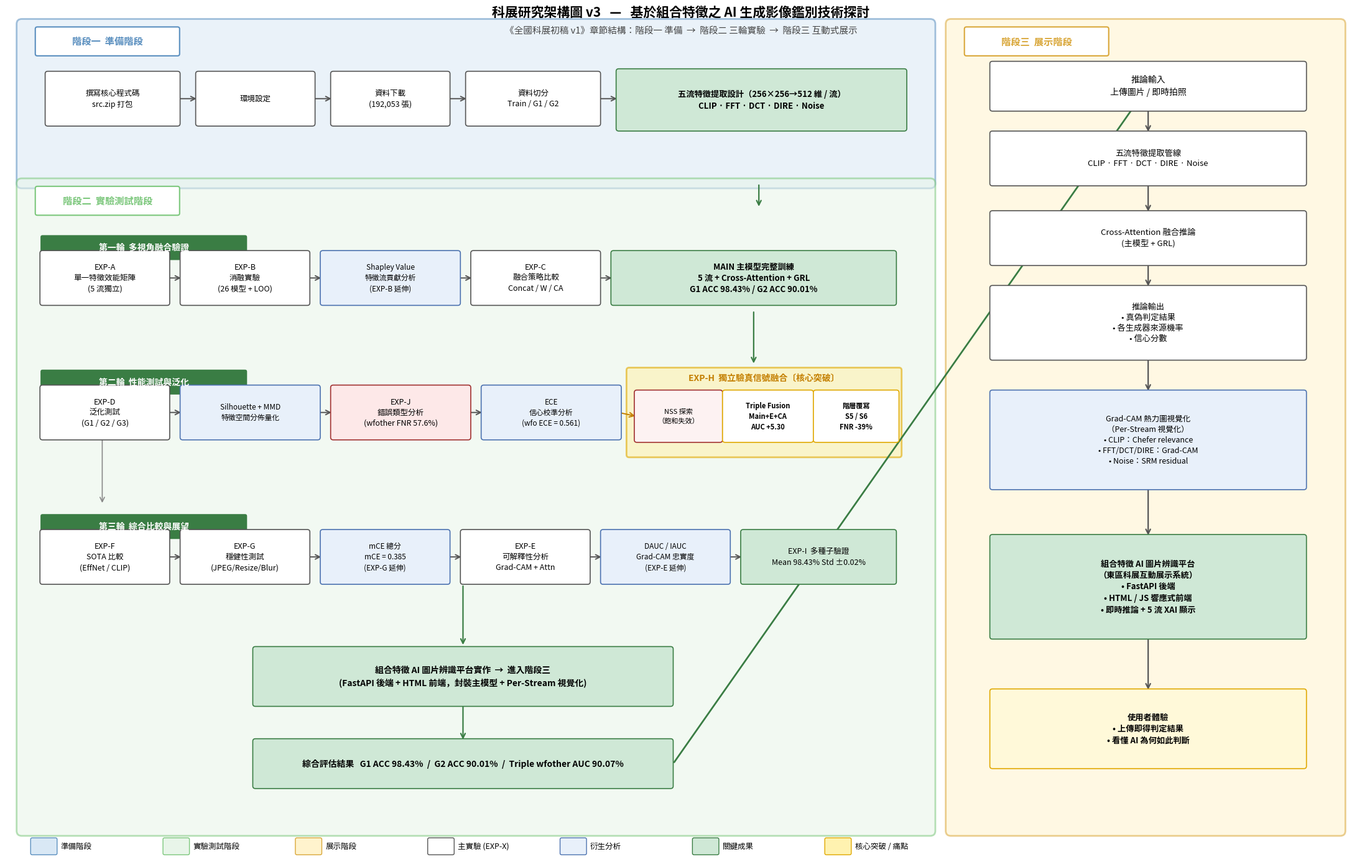

Here is the Python script that generated this plot:
"""
科展研究架構圖 v3 — 依《全國科展初稿 v1》章節結構重繪
========================================================
- 階段一（準備階段）
- 階段二（實驗測試階段，三輪）
- 階段三（展示階段）
"""

import os
os.environ.setdefault('PYTHONIOENCODING', 'utf-8')

from pathlib import Path
import matplotlib
matplotlib.use('Agg')
import matplotlib.pyplot as plt
import matplotlib.font_manager as fm
from matplotlib.patches import FancyBboxPatch, FancyArrowPatch

# CJK 字體
for fpath in (r'C:\Windows\Fonts\msjh.ttc',
              r'C:\Windows\Fonts\msyh.ttc',
              r'C:\Windows\Fonts\mingliu.ttc'):
    if os.path.exists(fpath):
        fm.fontManager.addfont(fpath)
        plt.rcParams['font.sans-serif'] = ['Microsoft JhengHei', 'Microsoft YaHei',
                                            'PMingLiU', 'DejaVu Sans']
        plt.rcParams['axes.unicode_minus'] = False
        break

OUT = Path(r'C:\Users\harry\OneDrive\Desktop\outputs\fig_architecture_v3.png')

# ── 色票（與報告書插圖風格一致）────────────────────────────────────
C_BG_S1      = '#d9e8f5'   # 階段一 淡藍
C_BD_S1      = '#5a8fbf'
C_BG_S2      = '#e8f5e9'   # 階段二 淡綠
C_BD_S2      = '#7cc77c'
C_BG_S3      = '#fff3cd'   # 階段三 淡黃
C_BD_S3      = '#d9a73a'
C_ROUND      = '#3a7d44'
C_BOX        = 'white'
C_BOX_BD     = '#555'
C_KEY        = '#cfe8d6'
C_KEY_BD     = '#3a7d44'
C_DERIV      = '#e8f0fa'   # 衍生分析（藍色系）
C_DERIV_BD   = '#4C72B0'
C_ARROW      = '#555'


def box(ax, x, y, w, h, text, fc=C_BOX, ec=C_BOX_BD, fs=9, fw='normal',
        text_color='black', pad=0.05):
    bb = FancyBboxPatch((x, y), w, h,
                        boxstyle=f"round,pad={pad}",
                        linewidth=1.2, edgecolor=ec, facecolor=fc, zorder=3)
    ax.add_patch(bb)
    ax.text(x + w / 2, y + h / 2, text, ha='center', va='center',
            fontsize=fs, fontweight=fw, color=text_color,
            zorder=4, linespacing=1.4)


def round_tag(ax, x, y, text, w=3.0, fc=C_ROUND):
    h = 0.42
    bb = FancyBboxPatch((x, y), w, h,
                        boxstyle="round,pad=0.04",
                        linewidth=0, facecolor=fc, zorder=3)
    ax.add_patch(bb)
    ax.text(x + w / 2, y + h / 2, text, ha='center', va='center',
            fontsize=10, fontweight='bold', color='white', zorder=4)


def arrow(ax, x1, y1, x2, y2, color=C_ARROW, lw=1.4, style='->'):
    ar = FancyArrowPatch((x1, y1), (x2, y2),
                          arrowstyle=style, mutation_scale=13,
                          color=color, linewidth=lw, zorder=2)
    ax.add_patch(ar)


def container(ax, x, y, w, h, label, fc, ec):
    rect = FancyBboxPatch((x, y), w, h,
                          boxstyle="round,pad=0.1",
                          linewidth=2, edgecolor=ec, facecolor=fc,
                          alpha=0.55, zorder=1)
    ax.add_patch(rect)
    tag_w, tag_h = 2.7, 0.5
    tx, ty = x + 0.3, y + h - 0.6
    rb = FancyBboxPatch((tx, ty), tag_w, tag_h,
                        boxstyle="round,pad=0.04",
                        linewidth=1.5, edgecolor=ec,
                        facecolor='white', zorder=2)
    ax.add_patch(rb)
    ax.text(tx + tag_w / 2, ty + tag_h / 2, label,
            ha='center', va='center',
            fontsize=11, fontweight='bold', color=ec, zorder=3)


def main():
    fig, ax = plt.subplots(figsize=(22, 14))
    ax.set_xlim(0, 26)
    ax.set_ylim(0, 17)
    ax.axis('off')

    # ════════════════════════════════════════════════════════════════
    # 階段一（準備階段）— 左上
    # ════════════════════════════════════════════════════════════════
    container(ax, 0.3, 13.5, 17.5, 3.2,
              '階段一  準備階段', C_BG_S1, C_BD_S1)

    y = 14.7
    box(ax, 0.8, y, 2.5, 1.0,
        '撰寫核心程式碼\nsrc.zip 打包', fs=9)
    box(ax, 3.7, y, 2.2, 1.0, '環境設定', fs=9)
    box(ax, 6.3, y, 2.2, 1.0, '資料下載\n(192,053 張)', fs=9)
    box(ax, 8.9, y, 2.5, 1.0,
        '資料切分\nTrain / G1 / G2', fs=9)
    box(ax, 11.8, y - 0.1, 5.5, 1.15,
        '五流特徵提取設計（256×256→512 維 / 流）\n'
        'CLIP · FFT · DCT · DIRE · Noise',
        fs=9.5, fw='bold', fc=C_KEY, ec=C_KEY_BD)
    for x1, x2 in [(3.3, 3.7), (5.9, 6.3), (8.5, 8.9), (11.4, 11.8)]:
        arrow(ax, x1, y + 0.5, x2, y + 0.5)

    # 階段一 → 階段二 的縱向銜接
    arrow(ax, 14.5, 13.5, 14.5, 13.0, color=C_KEY_BD, lw=1.6)

    # ════════════════════════════════════════════════════════════════
    # 階段二（實驗測試階段）— 左中下
    # ════════════════════════════════════════════════════════════════
    container(ax, 0.3, 0.5, 17.5, 13.0,
              '階段二  實驗測試階段', C_BG_S2, C_BD_S2)

    # ── 第一輪：多視角融合驗證 ───────────────────────────────────────
    y = 11.6
    round_tag(ax, 0.7, y + 0.4, '第一輪  多視角融合驗證', w=3.9)
    box(ax, 0.7, y - 0.5, 2.4, 1.0,
        'EXP-A\n單一特徵效能矩陣\n(5 流獨立)', fs=9)
    box(ax, 3.4, y - 0.5, 2.4, 1.0,
        'EXP-B\n消融實驗\n(26 模型 + LOO)', fs=9)
    box(ax, 6.1, y - 0.5, 2.6, 1.0,
        'Shapley Value\n特徵流貢獻分析\n(EXP-B 延伸)',
        fs=8.5, fc=C_DERIV, ec=C_DERIV_BD)
    box(ax, 9.0, y - 0.5, 2.4, 1.0,
        'EXP-C\n融合策略比較\nConcat / W / CA', fs=9)
    box(ax, 11.7, y - 0.5, 5.4, 1.0,
        'MAIN 主模型完整訓練\n5 流 + Cross-Attention + GRL\nG1 ACC 98.43% / G2 ACC 90.01%',
        fs=9.5, fw='bold', fc=C_KEY, ec=C_KEY_BD)
    for x1, x2 in [(3.1, 3.4), (5.8, 6.1), (8.7, 9.0), (11.4, 11.7)]:
        arrow(ax, x1, y, x2, y)

    # ── 第二輪：性能測試與泛化 ───────────────────────────────────────
    y = 8.9
    round_tag(ax, 0.7, y + 0.4, '第二輪  性能測試與泛化', w=3.9)
    box(ax, 0.7, y - 0.5, 2.4, 1.0,
        'EXP-D\n泛化測試\n(G1 / G2 / G3)', fs=9)
    box(ax, 3.4, y - 0.5, 2.6, 1.0,
        'Silhouette + MMD\n特徵空間分佈量化',
        fs=8.5, fc=C_DERIV, ec=C_DERIV_BD)
    box(ax, 6.3, y - 0.5, 2.6, 1.0,
        'EXP-J\n錯誤類型分析\n(wfother FNR 57.6%)',
        fs=9, fc='#fde8e8', ec='#a13030')
    box(ax, 9.2, y - 0.5, 2.6, 1.0,
        'ECE\n信心校準分析\n(wfo ECE = 0.561)',
        fs=8.5, fc=C_DERIV, ec=C_DERIV_BD)
    for x1, x2 in [(3.1, 3.4), (6.0, 6.3), (8.9, 9.2)]:
        arrow(ax, x1, y, x2, y)

    # EXP-H 獨立驗真信號融合 — 第二輪的最後一個（橫跨右半，內含三子實驗）
    hi = FancyBboxPatch((12.0, y - 0.85), 5.2, 1.7,
                        boxstyle="round,pad=0.05",
                        linewidth=2, edgecolor='#e0a800',
                        facecolor='#fff2b0', alpha=0.6, zorder=1.5)
    ax.add_patch(hi)
    ax.text(14.6, y + 0.65,
            'EXP-H  獨立驗真信號融合〔核心突破〕',
            ha='center', fontsize=10, fontweight='bold',
            color='#c47f00', zorder=3)
    box(ax, 12.15, y - 0.55, 1.6, 0.95,
        'NSS 探索\n（飽和失效）',
        fs=8, fc='#fdf2f2', ec='#a13030')
    box(ax, 13.85, y - 0.55, 1.65, 0.95,
        'Triple Fusion\nMain+E+CA\nAUC +5.30',
        fs=8, fw='bold', fc='white', ec='#e0a800')
    box(ax, 15.6, y - 0.55, 1.55, 0.95,
        '階層覆寫\nS5 / S6\nFNR -39%',
        fs=8, fw='bold', fc='white', ec='#e0a800')
    arrow(ax, 11.8, y, 12.15, y - 0.08, color='#c47f00')

    # ── 第三輪：綜合比較與展望 ───────────────────────────────────────
    y = 6.0
    round_tag(ax, 0.7, y + 0.4, '第三輪  綜合比較與展望', w=3.9)
    box(ax, 0.7, y - 0.5, 2.4, 1.0,
        'EXP-F\nSOTA 比較\n(EffNet / CLIP)', fs=9)
    box(ax, 3.4, y - 0.5, 2.4, 1.0,
        'EXP-G\n穩健性測試\n(JPEG/Resize/Blur)', fs=9)
    box(ax, 6.1, y - 0.5, 2.4, 1.0,
        'mCE 總分\nmCE = 0.385\n(EXP-G 延伸)',
        fs=8.5, fc=C_DERIV, ec=C_DERIV_BD)
    box(ax, 8.8, y - 0.5, 2.4, 1.0,
        'EXP-E\n可解釋性分析\nGrad-CAM + Attn', fs=9)
    box(ax, 11.5, y - 0.5, 2.4, 1.0,
        'DAUC / IAUC\nGrad-CAM 忠實度\n(EXP-E 延伸)',
        fs=8.5, fc=C_DERIV, ec=C_DERIV_BD)
    box(ax, 14.2, y - 0.5, 2.9, 1.0,
        'EXP-I  多種子驗證\nMean 98.43% Std ±0.02%',
        fs=9, fc=C_KEY, ec=C_KEY_BD)
    for x1, x2 in [(3.1, 3.4), (5.8, 6.1), (8.5, 8.8), (11.2, 11.5),
                    (13.9, 14.2)]:
        arrow(ax, x1, y, x2, y)

    # ── 第四個區塊：組合特徵 AI 圖片辨識平台實作（屬於第三輪末段）──
    y = 3.6
    box(ax, 4.8, y - 0.55, 8.0, 1.1,
        '組合特徵 AI 圖片辨識平台實作  →  進入階段三\n'
        '(FastAPI 後端 + HTML 前端，封裝主模型 + Per-Stream 視覺化)',
        fs=10, fw='bold', fc=C_KEY, ec=C_KEY_BD)

    # ── 跨輪垂直引導 ────────────────────────────────────────────────
    arrow(ax, 14.4, 10.95, 14.4, 9.85, color=C_KEY_BD, lw=1.6)  # 一→二（主模型→泛化）
    arrow(ax, 1.85, 8.4, 1.85, 7.05, color='#888', lw=1.2)      # 二→三
    arrow(ax, 8.8, 5.45, 8.8, 4.2, color=C_KEY_BD, lw=1.6)      # 三→平台實作

    # ── 綜合評估結果（與原圖相同位置）──────────────────────────────
    box(ax, 4.8, 1.4, 8.0, 0.9,
        '綜合評估結果   G1 ACC 98.43%  /  G2 ACC 90.01%  /  Triple wfother AUC 90.07%',
        fs=10, fw='bold', fc=C_KEY, ec=C_KEY_BD)
    arrow(ax, 8.8, 3.05, 8.8, 2.3, color=C_KEY_BD, lw=1.6)

    # ════════════════════════════════════════════════════════════════
    # 階段三（展示階段）— 右側
    # ════════════════════════════════════════════════════════════════
    container(ax, 18.2, 0.5, 7.5, 16.2,
              '階段三  展示階段', C_BG_S3, C_BD_S3)

    sx, sw = 19.0, 6.0

    flow_items = [
        (15.0, 0.9, '推論輸入\n上傳圖片 / 即時拍照',
                                  C_BOX, C_BOX_BD, 10, 'normal'),
        (13.5, 1.0, '五流特徵提取管線\nCLIP · FFT · DCT · DIRE · Noise',
                                  C_BOX, C_BOX_BD, 9.5, 'normal'),
        (11.9, 1.0, 'Cross-Attention 融合推論\n(主模型 + GRL)',
                                  C_BOX, C_BOX_BD, 9.5, 'normal'),
        (10.0, 1.4, '推論輸出\n• 真偽判定結果\n• 各生成器來源機率\n• 信心分數',
                                  C_BOX, C_BOX_BD, 9.5, 'normal'),
        (7.4, 1.9, 'Grad-CAM 熱力圖視覺化\n（Per-Stream 視覺化）\n'
                   '• CLIP：Chefer relevance\n'
                   '• FFT/DCT/DIRE：Grad-CAM\n'
                   '• Noise：SRM residual',
                                  C_DERIV, C_DERIV_BD, 9, 'normal'),
        (4.4, 2.0, '組合特徵 AI 圖片辨識平台\n'
                   '（東區科展互動展示系統）\n'
                   '• FastAPI 後端\n'
                   '• HTML / JS 響應式前端\n'
                   '• 即時推論 + 5 流 XAI 顯示',
                                  C_KEY, C_KEY_BD, 9.5, 'bold'),
        (1.8, 1.5, '使用者體驗\n• 上傳即得判定結果\n'
                   '• 看懂 AI 為何如此判斷',
                                  '#fff9d9', '#e0a800', 9.5, 'bold'),
    ]

    prev_y = None
    for y0, h, txt, fc, ec, fs, fw in flow_items:
        box(ax, sx, y0, sw, h, txt, fc=fc, ec=ec, fs=fs, fw=fw)
        if prev_y is not None:
            arrow(ax, sx + sw / 2, prev_y, sx + sw / 2, y0 + h, lw=1.6)
        prev_y = y0

    # 綜合評估 → 階段三
    arrow(ax, 12.85, 1.85, sx + sw / 2, 15.0 + 0.45,
          lw=2, color=C_KEY_BD, style='->')

    # ════════════════════════════════════════════════════════════════
    # 圖例
    # ════════════════════════════════════════════════════════════════
    legend_x, legend_y = 0.5, 0.05
    items = [
        ('準備階段',         C_BG_S1,      C_BD_S1),
        ('實驗測試階段',     C_BG_S2,      C_BD_S2),
        ('展示階段',         C_BG_S3,      C_BD_S3),
        ('主實驗 (EXP-X)',   C_BOX,        C_BOX_BD),
        ('衍生分析',         C_DERIV,      C_DERIV_BD),
        ('關鍵成果',         C_KEY,        C_KEY_BD),
        ('核心突破 / 痛點',  '#fff2b0',    '#e0a800'),
    ]
    for i, (txt, fc, ec) in enumerate(items):
        x0 = legend_x + i * 2.55
        bb = FancyBboxPatch((x0, legend_y), 0.45, 0.28,
                            boxstyle="round,pad=0.03",
                            linewidth=1, edgecolor=ec, facecolor=fc)
        ax.add_patch(bb)
        ax.text(x0 + 0.55, legend_y + 0.14, txt, va='center', fontsize=9)

    # 主標題
    ax.text(13, 16.85, '科展研究架構圖 v3   —   基於組合特徵之 AI 生成影像鑑別技術探討',
            ha='center', fontsize=15, fontweight='bold')
    ax.text(13, 16.5,
            '《全國科展初稿 v1》章節結構：階段一 準備  →  階段二 三輪實驗  →  階段三 互動式展示',
            ha='center', fontsize=10.5, color='#444')

    plt.tight_layout()
    plt.savefig(OUT, dpi=180, bbox_inches='tight', facecolor='white')
    plt.close()
    print(f"[saved] {OUT}")


if __name__ == '__main__':
    main()
